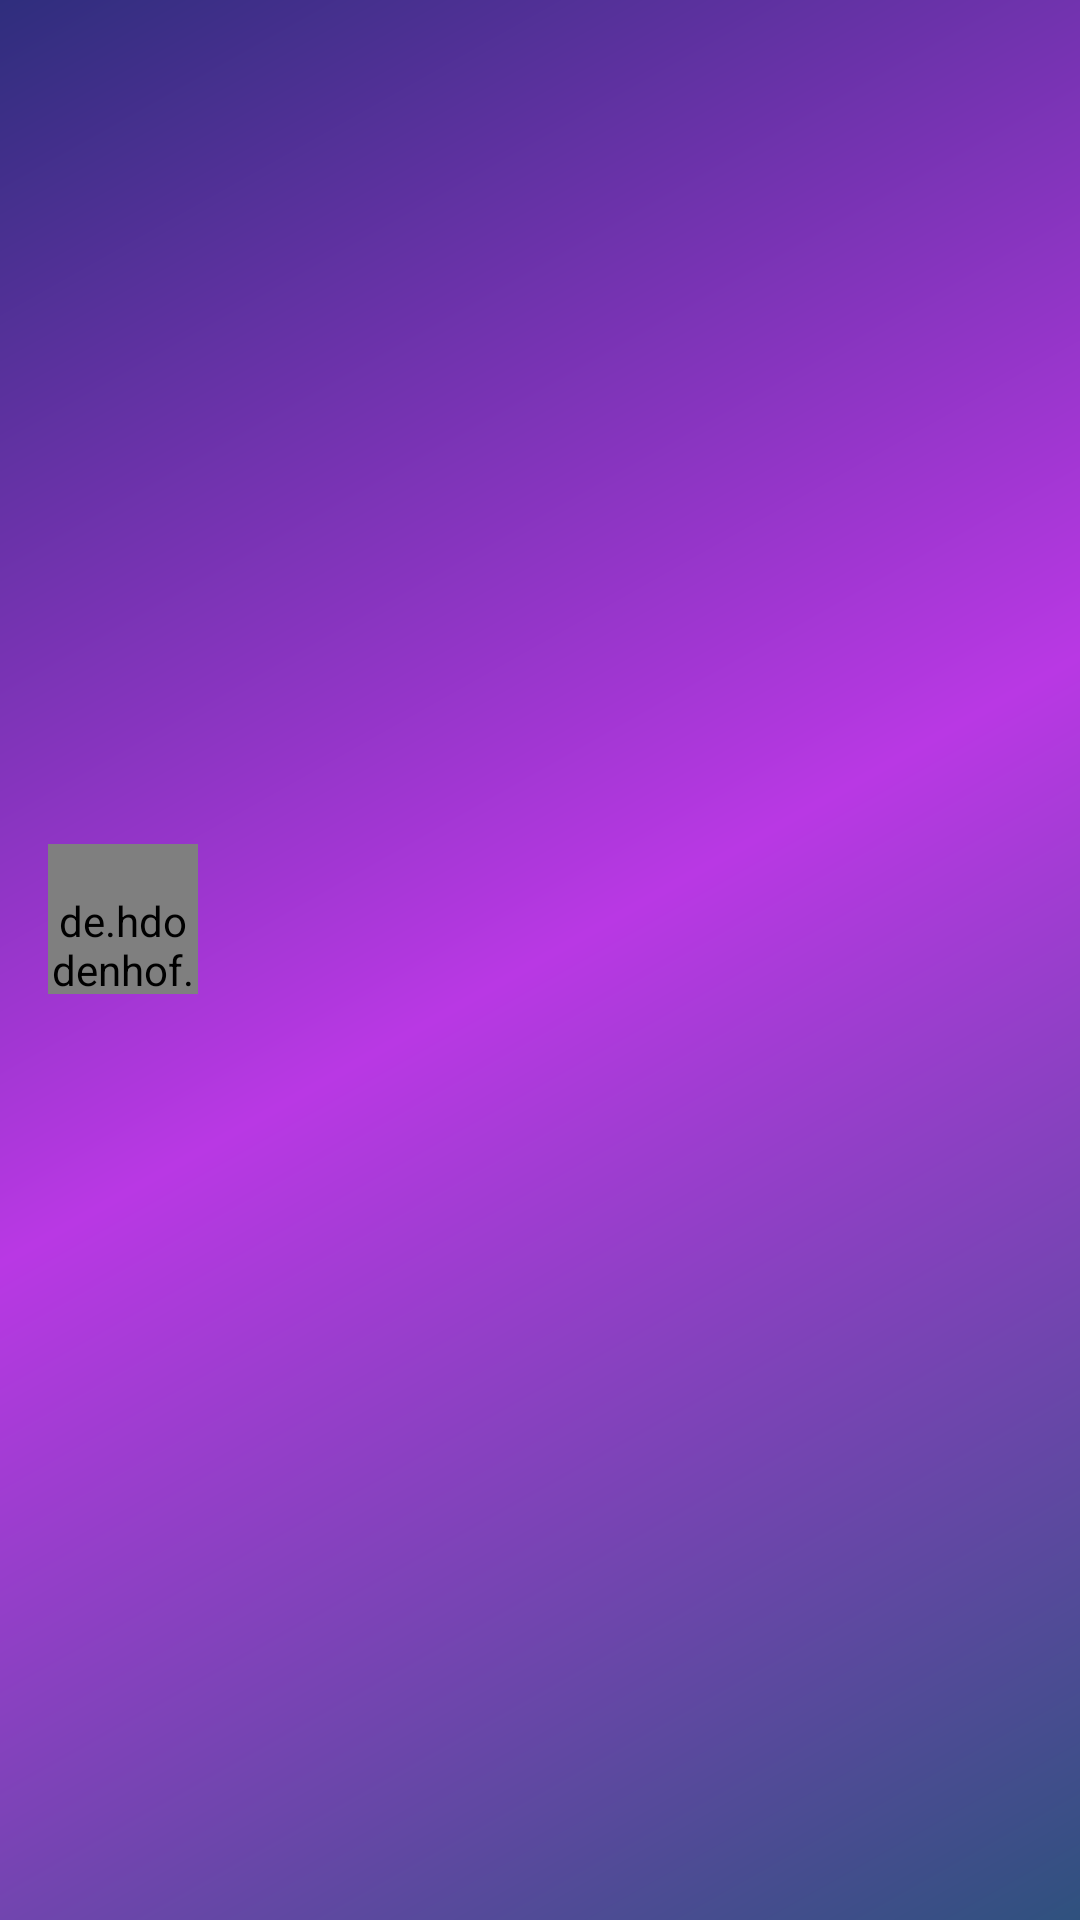

Reconstruct the res/layout file that produces this screen, plus the resources it refers to.
<!-- AndroidManifest.xml: application theme AppTheme -->
<!-- res/layout/nav_header_main.xml -->
<?xml version="1.0" encoding="utf-8"?>
<LinearLayout xmlns:android="http://schemas.android.com/apk/res/android"
    xmlns:app="http://schemas.android.com/apk/res-auto"
    android:layout_width="match_parent"
    android:layout_height="@dimen/nav_header_height"
    android:background="@drawable/side_nav_bar"
    android:gravity="center_vertical"
    android:orientation="vertical"
    android:paddingTop="@dimen/activity_vertical_margin"
    android:paddingBottom="@dimen/activity_vertical_margin"
    android:paddingLeft="@dimen/activity_horizontal_margin"
    android:paddingRight="@dimen/activity_horizontal_margin"
    android:theme="@style/ThemeOverlay.AppCompat.Dark">

    <de.hdodenhof.circleimageview.CircleImageView
        android:id="@+id/drawer_icon"
        android:layout_width="50dp"
        android:layout_height="50dp"
        android:onClick="goToProfile"
        android:maxHeight="50dp"
        android:maxWidth="50dp"
        android:paddingTop="@dimen/nav_header_vertical_spacing"/>

    <TextView
        android:id="@+id/drawer_uname"
        android:layout_width="match_parent"
        android:layout_height="wrap_content"
        android:textAppearance="@style/TextAppearance.AppCompat.Body1"
        android:textSize="20sp"
        android:onClick="goToProfile"/>

</LinearLayout>
<!-- resources referenced by this layout -->
<resources>
  <dimen name="activity_horizontal_margin">16dp</dimen>
  <dimen name="activity_vertical_margin">16dp</dimen>
  <dimen name="nav_header_height">160dp</dimen>
  <dimen name="nav_header_vertical_spacing">16dp</dimen>
  <!-- drawable side_nav_bar (drawable) -->
  <shape xmlns:android="http://schemas.android.com/apk/res/android"
      android:shape="rectangle">
      <gradient
          android:angle="135"
          android:centerColor="#b938e4"
          android:endColor="#2f2e7d"
          android:startColor="#2f517e"
          android:type="linear" />
  
  
  </shape>
  <style name="AppTheme" parent="Theme.AppCompat.Light.DarkActionBar">
          
          <item name="colorPrimary">@color/colorPrimary</item>
          <item name="colorPrimaryDark">@color/colorPrimaryDark</item>
          <item name="colorAccent">@color/colorAccent</item>
      </style>
  <color name="colorPrimary">#b53f88</color>
  <color name="colorPrimaryDark">#b53f88</color>
  <color name="colorAccent">#ff4081</color>
</resources>
